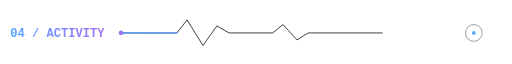
t = 0.00 s
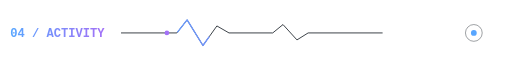
t = 0.68 s
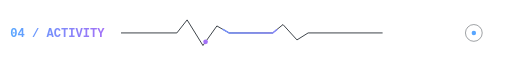
t = 1.58 s
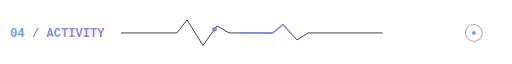
t = 1.80 s
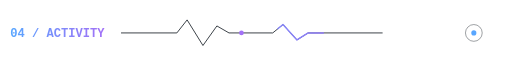
t = 2.25 s
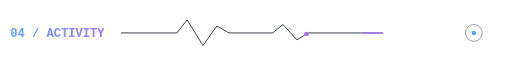
t = 3.38 s

The animated SVG that drew these frames (rendered in a browser with its animation timeline set to each time). Animation: 3 SMIL elements (animate=2,animateMotion=1); one cycle of 4.50 s, repeats indefinitely.

<svg xmlns="http://www.w3.org/2000/svg" width="1100" height="96" viewBox="0 0 1100 96" role="img" aria-label="GitHub activity section">
<defs><linearGradient id="g" x1="0" y1="0" x2="1" y2="0"><stop stop-color="#58A6FF"/><stop offset="1" stop-color="#A371F7"/></linearGradient><path id="p" d="M260 50h120l22-28 34 55 30-42 26 15h94l22-18 30 33 24-15h160"/></defs>
<text x="22" y="59" fill="url(#g)" font-family="ui-monospace,SFMono-Regular,Menlo,Consolas,monospace" font-size="26" font-weight="700">04 / ACTIVITY</text>
<use href="#p" fill="none" stroke="#30363D" stroke-width="2" stroke-linejoin="round"/>
<use href="#p" fill="none" stroke="url(#g)" stroke-width="3" stroke-linecap="round" stroke-linejoin="round" stroke-dasharray="120 700"><animate attributeName="stroke-dashoffset" from="820" to="0" dur="4.5s" repeatCount="indefinite"/></use>
<circle r="5" fill="#A371F7"><animateMotion dur="4.5s" repeatCount="indefinite"><mpath href="#p"/></animateMotion></circle>
<circle cx="1018" cy="50" r="18" fill="none" stroke="#30363D"/><circle cx="1018" cy="50" r="5" fill="#58A6FF"><animate attributeName="r" values="4;7;4" dur="1.8s" repeatCount="indefinite"/></circle>
</svg>
